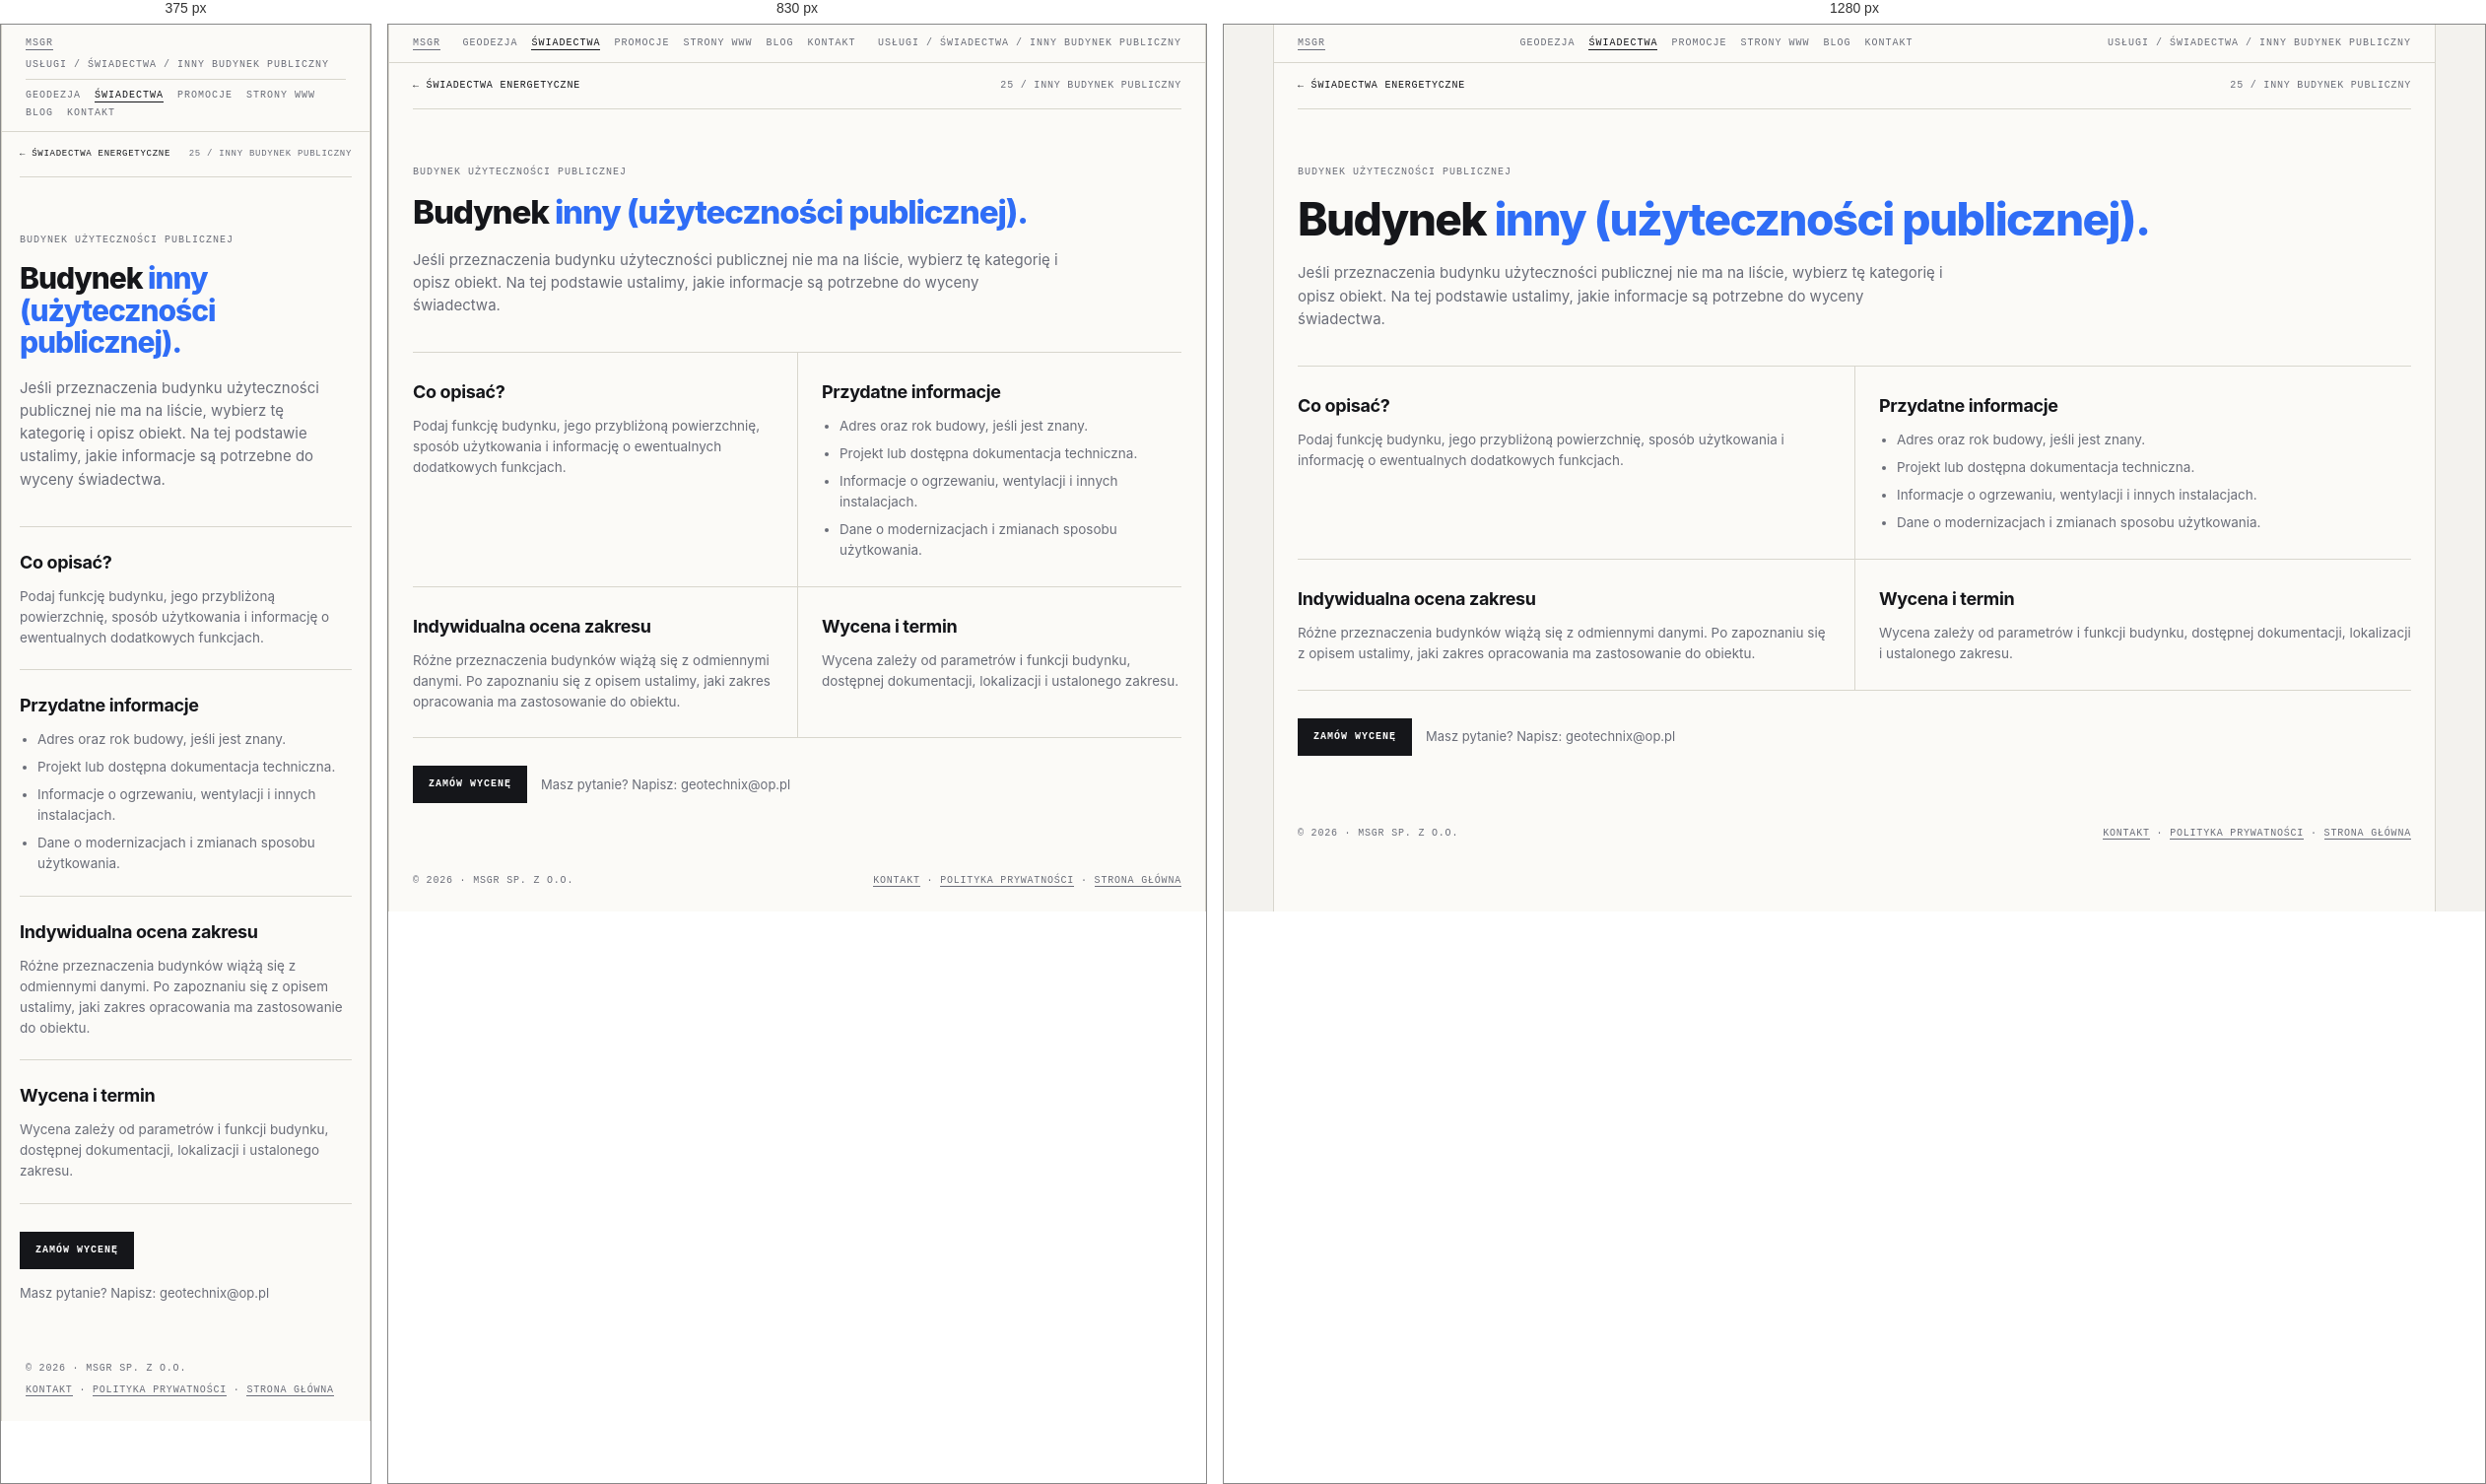
Rendered at 375 px, 830 px and 1280 px, left to right.

<!-- file: swiadectwo-inny-publiczny.html -->
<!doctype html>
<html lang="pl">
<head>
<meta name="theme-color" content="#f3f2ee">
<link rel="canonical" href="https://geocert.pl/swiadectwo-inny-publiczny.html">
<meta charset="utf-8"><meta name="viewport" content="width=device-width, initial-scale=1">
<meta name="description" content="Świadectwo energetyczne: Budynek inny (użyteczności publicznej). Informacje o zakresie, dokumentach i indywidualnej wycenie w MSGR.">
<title>Świadectwo energetyczne — Budynek inny (użyteczności publicznej) | MSGR</title>
<link rel="icon" href="favicon.ico" sizes="any"><link rel="stylesheet" href="swiadectwa.css">
    <meta property="og:type" content="website">
    <meta property="og:locale" content="pl_PL">
    <meta property="og:site_name" content="MSGR">
    <meta property="og:title" content="Świadectwo energetyczne — Budynek inny (użyteczności publicznej) | MSGR">
    <meta property="og:description" content="Świadectwo energetyczne: Budynek inny (użyteczności publicznej). Informacje o zakresie, dokumentach i indywidualnej wycenie w MSGR.">
    <meta name="twitter:card" content="summary">
    <meta name="twitter:title" content="Świadectwo energetyczne — Budynek inny (użyteczności publicznej) | MSGR">
    <meta name="twitter:description" content="Świadectwo energetyczne: Budynek inny (użyteczności publicznej). Informacje o zakresie, dokumentach i indywidualnej wycenie w MSGR.">
</head>
<body><div class="frame">
  <div class="bar"><a href="index.html">MSGR</a><nav class="bar-nav" aria-label="Menu główne"><a href="geodezja.html">Geodezja</a><a href="swiadectwa.html" aria-current="page">Świadectwa</a><a href="promocje.html">Promocje</a><a href="msgrit.html">Strony WWW</a><a href="blog.html">Blog</a><a href="kontakt.html">Kontakt</a></nav><span>Usługi / Świadectwa / Inny budynek publiczny</span></div>
  <main class="detail-main">
    <nav class="detail-crumb" aria-label="Nawigacja okruszkowa"><a href="swiadectwa.html">← Świadectwa energetyczne</a><span>25 / Inny budynek publiczny</span></nav>
    <header class="detail-hero"><span class="eyebrow">Budynek użyteczności publicznej</span><h1>Budynek <em>inny (użyteczności publicznej).</em></h1>
      <p class="lead">Jeśli przeznaczenia budynku użyteczności publicznej nie ma na liście, wybierz tę kategorię i opisz obiekt. Na tej podstawie ustalimy, jakie informacje są potrzebne do wyceny świadectwa.</p></header>
    <div class="detail-sections">
      <section class="detail-section"><h2>Co opisać?</h2><p>Podaj funkcję budynku, jego przybliżoną powierzchnię, sposób użytkowania i informację o ewentualnych dodatkowych funkcjach.</p></section>
      <section class="detail-section"><h2>Przydatne informacje</h2><ul><li>Adres oraz rok budowy, jeśli jest znany.</li><li>Projekt lub dostępna dokumentacja techniczna.</li><li>Informacje o ogrzewaniu, wentylacji i innych instalacjach.</li><li>Dane o modernizacjach i zmianach sposobu użytkowania.</li></ul></section>
      <section class="detail-section"><h2>Indywidualna ocena zakresu</h2><p>Różne przeznaczenia budynków wiążą się z odmiennymi danymi. Po zapoznaniu się z opisem ustalimy, jaki zakres opracowania ma zastosowanie do obiektu.</p></section>
      <section class="detail-section"><h2>Wycena i termin</h2><p>Wycena zależy od parametrów i funkcji budynku, dostępnej dokumentacji, lokalizacji i ustalonego zakresu.</p></section>
    </div>
    <div class="detail-cta"><a class="btn primary" href="kontakt.html?service=swiadectwo&amp;typ=inny-publiczny">Zamów wycenę</a><p>Masz pytanie? Napisz: <a href="mailto:geotechnix@op.pl">geotechnix@op.pl</a></p></div>
  </main>
  <footer><span>© 2026 · MSGR sp. z o.o.</span><span><a href="kontakt.html">Kontakt</a> · <a href="polityka-prywatnosci.html">Polityka prywatności</a> · <a href="index.html">Strona główna</a></span></footer>
</div></body></html>


/* @media block from swiadectwa.css */
@media (max-width:900px){
  .hero{grid-template-columns:1fr}
  .grid{grid-template-columns:1fr}
  .card{border-right:0}
  .info{grid-template-columns:1fr}
  .info > div:first-child{border-right:0;border-bottom:1px solid var(--line)}
}

/* @media block from swiadectwa.css */
@media(max-width:760px){
  .bar{flex-wrap:wrap;gap:8px}
  .bar .bar-nav{order:3;width:100%;justify-content:flex-start;padding-top:9px;border-top:1px solid var(--line)}
}

/* @media block from swiadectwa.css */
@media (max-width:760px){
  .quote{grid-template-columns:1fr;gap:24px;padding:36px 18px}
  .form-grid{grid-template-columns:1fr}
  .quote-form .full{grid-column:auto}
  .detail-main{padding:0 18px 36px}
  .detail-sections{grid-template-columns:1fr}
  .detail-section,.detail-section:nth-child(even){padding:22px 0;border-left:0}
  .detail-crumb{font-size:9px}
}